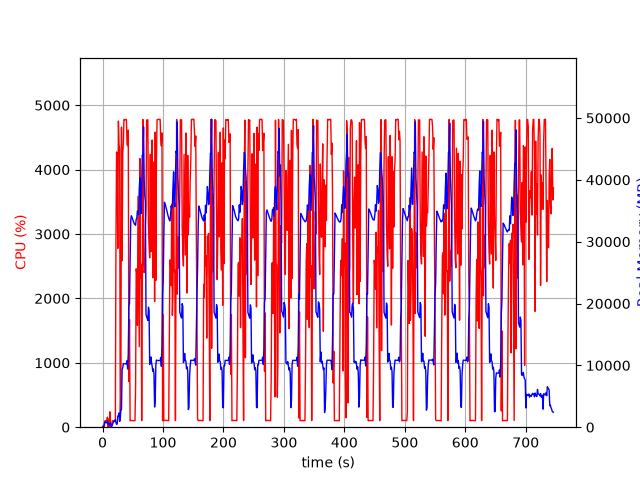

The data file committed next to this chart (first rows):
elapsed_time, nproc, cpu, mem_real, mem_virtual
3.8623809814453125e-05, 1, 0.0, 8.02, 3185
1.006, 2, 23.8, 66.12, 249.1
2.014, 2, 3.0, 78.11, 261.1
3.021, 5, 21.8, 651.3, 2630
4.028, 5, 101.2, 882.8, 3056
5.037, 4, 101.3, 775.8, 2617
6.044, 3, 99.3, 684.2, 2207
7.052, 3, 99.2, 772.2, 2319
8.059, 4, 155.7, 1011, 3000
9.068, 4, 3.0, 466.4, 2084
10.08, 5, 124.9, 647.3, 2614
11.08, 3, 2.0, 331.4, 1691
12.09, 4, 238.9, 651.4, 2342
13.11, 5, 3.0, 684.1, 2612
14.11, 3, 2.0, 275, 1653
15.12, 1, 40.6, 113.7, 852.6
16.13, 1, 99.1, 373.7, 1973
17.14, 1, 100.2, 627.7, 3259
18.14, 1, 100.3, 903.7, 3259
19.15, 1, 99.2, 922.6, 2747
20.16, 1, 100.2, 922.6, 2747
21.17, 1, 105.1, 1233, 6781
22.18, 1, 2861, 754.9, 6788
23.2, 1, 4274, 459.8, 6808
24.21, 1, 4094, 529.8, 6832
25.22, 1, 2776, 1806, 7500
26.24, 1, 4754, 1806, 7500
27.25, 1, 4390, 2318, 7500
28.28, 1, 4323, 960.6, 8012
29.28, 1, 99.2, 1498, 9558
30.29, 1, 539.1, 2866, 9617
31.34, 1, 4661, 2853, 9617
32.38, 1, 2586, 9339, 20139
33.39, 1, 4251, 9631, 20139
34.4, 1, 4398, 10274, 20139
35.42, 1, 4779, 10271, 20139
36.44, 1, 4774, 10271, 20139
37.46, 1, 4776, 10263, 20139
38.48, 1, 4780, 10239, 20139
39.5, 1, 4776, 10239, 20139
40.52, 1, 4392, 10751, 20139
41.54, 1, 4372, 9409, 20139
42.56, 1, 4614, 11954, 24321
43.58, 1, 708.7, 19654, 35267
44.59, 1, 1672, 20002, 55747
45.6, 1, 99.3, 26354, 55747
46.6, 1, 103.2, 33390, 55747
47.61, 1, 103.2, 34205, 55747
48.62, 1, 102.1, 33964, 55747
49.63, 1, 103.2, 33697, 55747
50.63, 1, 101.3, 33399, 55747
51.64, 1, 101.3, 33098, 55747
52.65, 1, 101.3, 32901, 55747
53.66, 1, 101.2, 32752, 55747
54.66, 1, 629.9, 32658, 55747
55.67, 1, 2460, 33641, 55747
56.68, 1, 2383, 33742, 55747
57.69, 1, 1581, 34969, 55747
58.7, 1, 3586, 34735, 55747
59.72, 1, 2313, 34367, 80323
... 676 more rows
